Image classification data set "sample" (M-Samly/AI_Cancer_Diagnosis on GitHub). Class labels (2): cancer, normal.

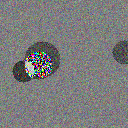
Label: cancer

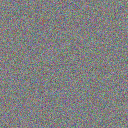
Label: normal

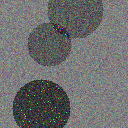
Label: cancer

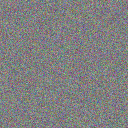
Label: normal

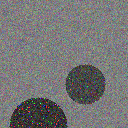
Label: cancer

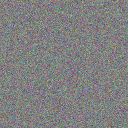
Label: normal
